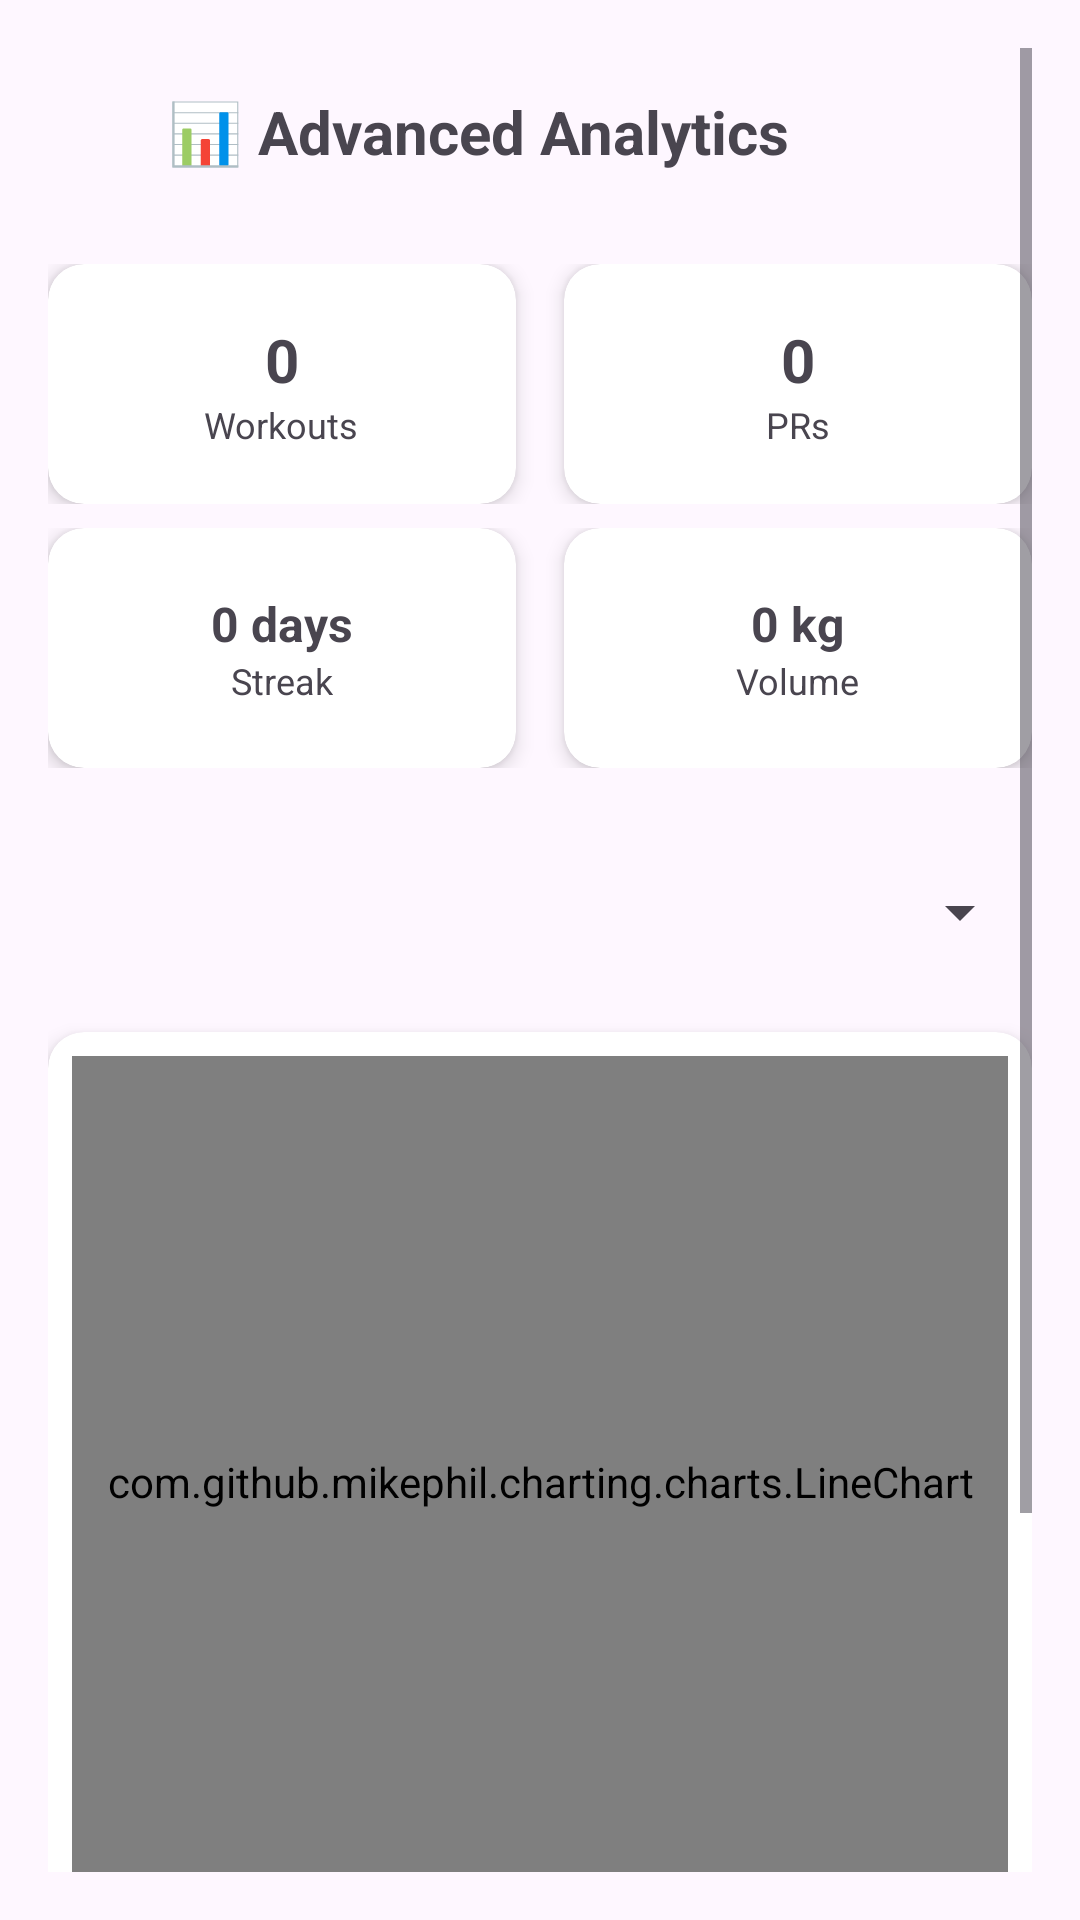

Reconstruct the res/layout file that produces this screen, plus the resources it refers to.
<!-- AndroidManifest.xml: application theme Theme.Material3.Light.NoActionBar -->
<!-- res/layout/activity_analytics_enhanced.xml -->
<?xml version="1.0" encoding="utf-8"?>
<ScrollView xmlns:android="http://schemas.android.com/apk/res/android"
    xmlns:app="http://schemas.android.com/apk/res-auto"
    android:layout_width="match_parent"
    android:layout_height="match_parent"
    android:padding="16dp">

    <LinearLayout
        android:layout_width="match_parent"
        android:layout_height="wrap_content"
        android:orientation="vertical">

        
        <LinearLayout
            android:layout_width="match_parent"
            android:layout_height="56dp"
            android:orientation="horizontal"
            android:gravity="center_vertical">

            <ImageView
                android:id="@+id/ivBack"
                android:layout_width="24dp"
                android:layout_height="24dp"
                android:src="@drawable/ic_arrow_back"
                android:contentDescription="Back" />

            <TextView
                android:layout_width="0dp"
                android:layout_height="wrap_content"
                android:layout_weight="1"
                android:layout_marginStart="16dp"
                android:text="📊 Advanced Analytics"
                android:textSize="20sp"
                android:textStyle="bold" />

        </LinearLayout>

        
        <LinearLayout
            android:layout_width="match_parent"
            android:layout_height="wrap_content"
            android:orientation="horizontal"
            android:layout_marginTop="16dp">

            
            <androidx.cardview.widget.CardView
                android:layout_width="0dp"
                android:layout_height="80dp"
                android:layout_weight="1"
                android:layout_marginEnd="8dp"
                app:cardCornerRadius="12dp"
                app:cardElevation="4dp">

                <LinearLayout
                    android:layout_width="match_parent"
                    android:layout_height="match_parent"
                    android:orientation="vertical"
                    android:padding="12dp"
                    android:gravity="center">

                    <TextView
                        android:id="@+id/tvTotalWorkouts"
                        android:layout_width="wrap_content"
                        android:layout_height="wrap_content"
                        android:text="0"
                        android:textSize="20sp"
                        android:textStyle="bold" />

                    <TextView
                        android:layout_width="wrap_content"
                        android:layout_height="wrap_content"
                        android:text="Workouts"
                        android:textSize="12sp" />

                </LinearLayout>
            </androidx.cardview.widget.CardView>

            
            <androidx.cardview.widget.CardView
                android:layout_width="0dp"
                android:layout_height="80dp"
                android:layout_weight="1"
                android:layout_marginStart="8dp"
                app:cardCornerRadius="12dp"
                app:cardElevation="4dp">

                <LinearLayout
                    android:layout_width="match_parent"
                    android:layout_height="match_parent"
                    android:orientation="vertical"
                    android:padding="12dp"
                    android:gravity="center">

                    <TextView
                        android:id="@+id/tvTotalPRs"
                        android:layout_width="wrap_content"
                        android:layout_height="wrap_content"
                        android:text="0"
                        android:textSize="20sp"
                        android:textStyle="bold" />

                    <TextView
                        android:layout_width="wrap_content"
                        android:layout_height="wrap_content"
                        android:text="PRs"
                        android:textSize="12sp" />

                </LinearLayout>
            </androidx.cardview.widget.CardView>

        </LinearLayout>

        
        <LinearLayout
            android:layout_width="match_parent"
            android:layout_height="wrap_content"
            android:orientation="horizontal"
            android:layout_marginTop="8dp">

            
            <androidx.cardview.widget.CardView
                android:layout_width="0dp"
                android:layout_height="80dp"
                android:layout_weight="1"
                android:layout_marginEnd="8dp"
                app:cardCornerRadius="12dp"
                app:cardElevation="4dp">

                <LinearLayout
                    android:layout_width="match_parent"
                    android:layout_height="match_parent"
                    android:orientation="vertical"
                    android:padding="12dp"
                    android:gravity="center">

                    <TextView
                        android:id="@+id/tvCurrentStreak"
                        android:layout_width="wrap_content"
                        android:layout_height="wrap_content"
                        android:text="0 days"
                        android:textSize="16sp"
                        android:textStyle="bold" />

                    <TextView
                        android:layout_width="wrap_content"
                        android:layout_height="wrap_content"
                        android:text="Streak"
                        android:textSize="12sp" />

                </LinearLayout>
            </androidx.cardview.widget.CardView>

            
            <androidx.cardview.widget.CardView
                android:layout_width="0dp"
                android:layout_height="80dp"
                android:layout_weight="1"
                android:layout_marginStart="8dp"
                app:cardCornerRadius="12dp"
                app:cardElevation="4dp">

                <LinearLayout
                    android:layout_width="match_parent"
                    android:layout_height="match_parent"
                    android:orientation="vertical"
                    android:padding="12dp"
                    android:gravity="center">

                    <TextView
                        android:id="@+id/tvTotalVolume"
                        android:layout_width="wrap_content"
                        android:layout_height="wrap_content"
                        android:text="0 kg"
                        android:textSize="16sp"
                        android:textStyle="bold" />

                    <TextView
                        android:layout_width="wrap_content"
                        android:layout_height="wrap_content"
                        android:text="Volume"
                        android:textSize="12sp" />

                </LinearLayout>
            </androidx.cardview.widget.CardView>

        </LinearLayout>

        
        <Spinner
            android:id="@+id/spinnerExerciseSelection"
            android:layout_width="match_parent"
            android:layout_height="48dp"
            android:layout_marginTop="24dp"
            android:layout_marginBottom="16dp" />

        
        <androidx.cardview.widget.CardView
            android:layout_width="match_parent"
            android:layout_height="300dp"
            app:cardCornerRadius="12dp"
            app:cardElevation="4dp"
            android:layout_marginBottom="24dp">

            <com.github.mikephil.charting.charts.LineChart
                android:id="@+id/chartWeightProgression"
                android:layout_width="match_parent"
                android:layout_height="match_parent"
                android:layout_margin="8dp" />

        </androidx.cardview.widget.CardView>

        
        <TextView
            android:layout_width="wrap_content"
            android:layout_height="wrap_content"
            android:text="🏆 Recent Personal Records"
            android:textSize="18sp"
            android:textStyle="bold"
            android:layout_marginTop="16dp"
            android:layout_marginBottom="16dp" />

        <LinearLayout
            android:id="@+id/layoutRecentPRs"
            android:layout_width="match_parent"
            android:layout_height="wrap_content"
            android:orientation="vertical" />

        
        <TextView
            android:layout_width="wrap_content"
            android:layout_height="wrap_content"
            android:text="📈 Progress Summary"
            android:textSize="18sp"
            android:textStyle="bold"
            android:layout_marginTop="32dp"
            android:layout_marginBottom="16dp" />

        <LinearLayout
            android:id="@+id/layoutProgressSummary"
            android:layout_width="match_parent"
            android:layout_height="wrap_content"
            android:orientation="vertical" />

    </LinearLayout>

</ScrollView>
<!-- resources referenced by this layout -->
<resources>

</resources>
